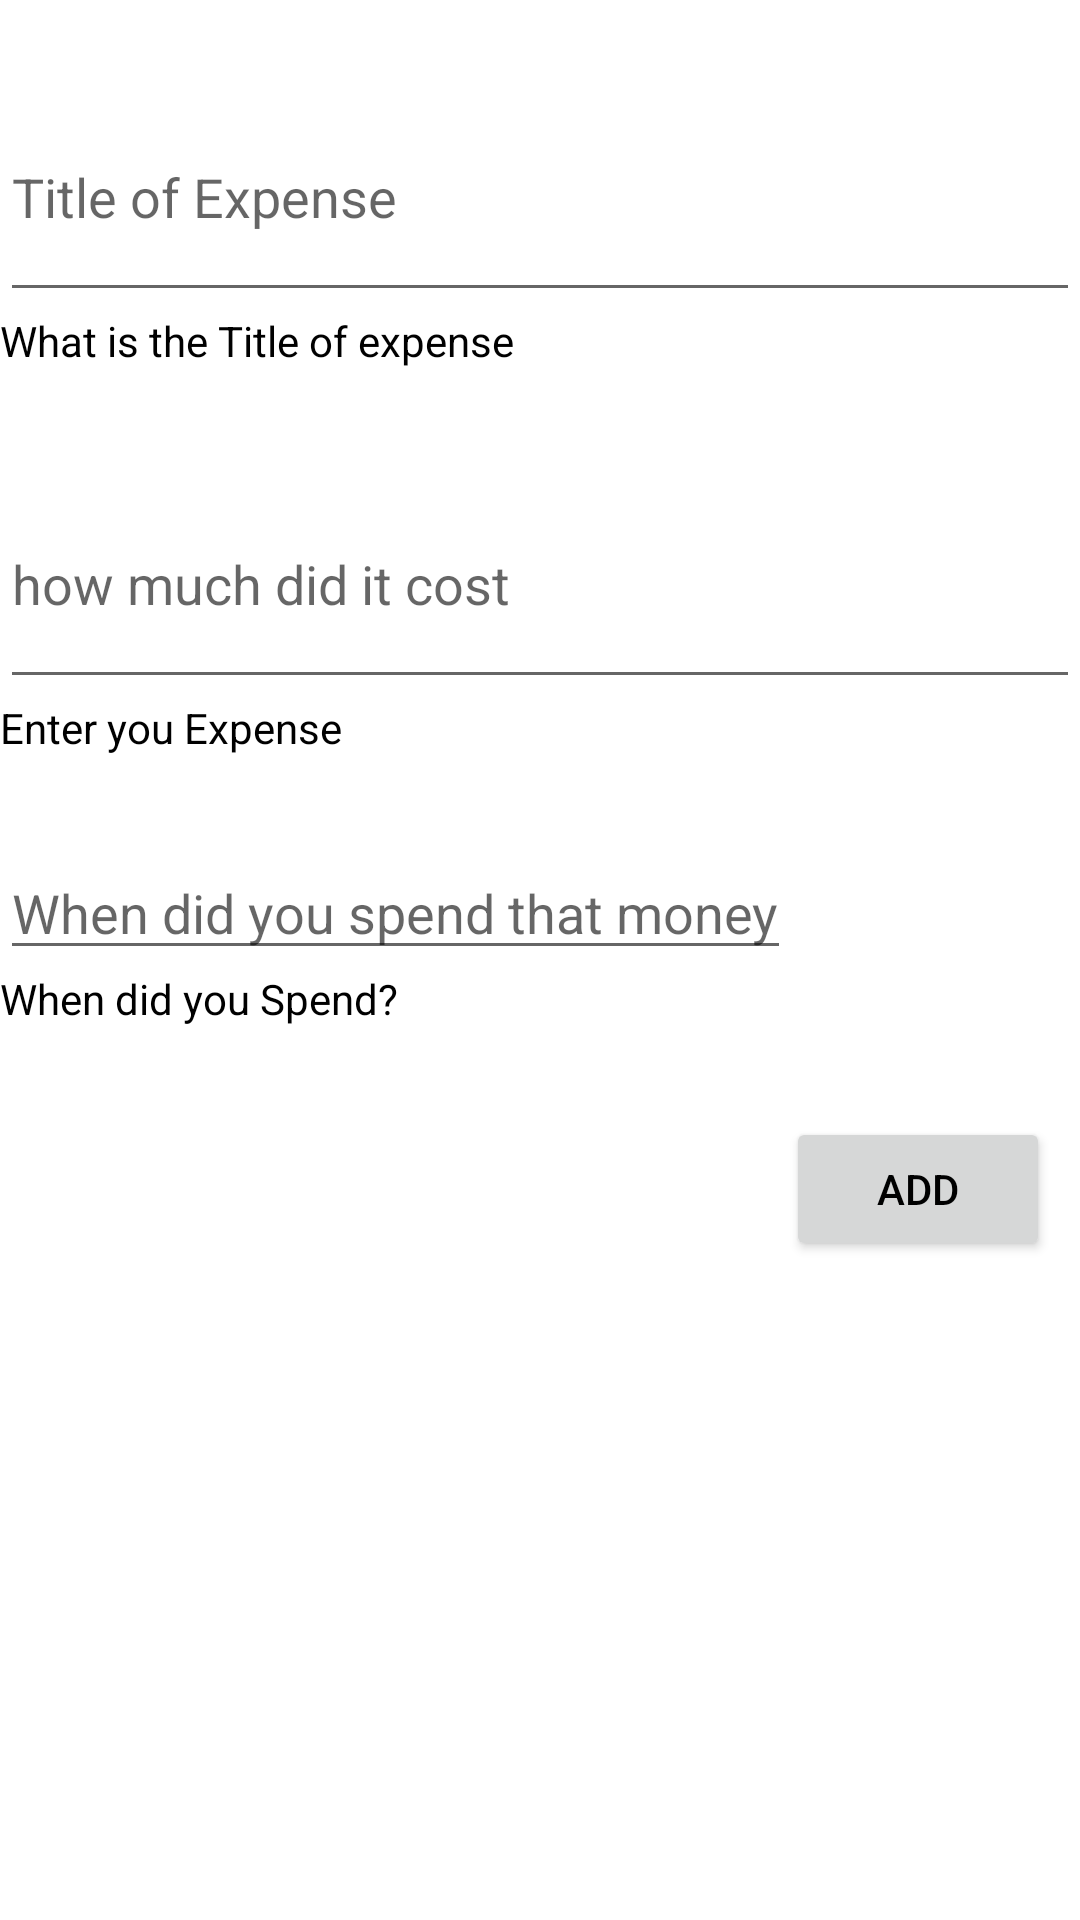

Reconstruct the res/layout file that produces this screen, plus the resources it refers to.
<!-- AndroidManifest.xml: application theme Theme.ExpenseTracker -->
<!-- res/layout/fragment_add_edit.xml -->
<?xml version="1.0" encoding="utf-8"?>
<androidx.constraintlayout.widget.ConstraintLayout
    xmlns:android="http://schemas.android.com/apk/res/android"
    xmlns:app="http://schemas.android.com/apk/res-auto"
    xmlns:tools="http://schemas.android.com/tools"
    android:layout_width="match_parent"
    android:layout_height="match_parent"
    tools:context=".AddEdit"
    android:layout_margin="8dp">

    <EditText
        android:id="@+id/edit_titile"
        android:layout_width="match_parent"
        android:layout_height="80dp"
        android:layout_marginTop="24dp"
        android:hint="Title of Expense"
        app:layout_constraintStart_toStartOf="parent"
        app:layout_constraintTop_toTopOf="parent"
        />
    <TextView
        android:id="@+id/title_hint"
        android:layout_width="wrap_content"
        android:layout_height="wrap_content"
        app:layout_constraintTop_toBottomOf="@+id/edit_titile"
        android:text="What is the Title of expense"
        />
    <EditText
        android:id="@+id/edit_expense"
        android:layout_width="match_parent"
        android:layout_height="80dp"
        app:layout_constraintTop_toBottomOf="@+id/title_hint"
        android:hint="how much did it cost"
        android:layout_marginTop="30dp"
        />
    <TextView
        android:id="@+id/expense_hint"
        android:layout_width="wrap_content"
        android:layout_height="wrap_content"
        app:layout_constraintTop_toBottomOf="@+id/edit_expense"
        android:text="Enter you Expense"
        />
    <EditText
        android:id="@+id/edit_when"
        android:layout_width="wrap_content"
        android:layout_height="wrap_content"
        app:layout_constraintTop_toBottomOf="@+id/expense_hint"
        android:hint="When did you spend that money"
        android:layout_marginTop="30dp"
        />
    <TextView
        android:id="@+id/when_hint"
        android:layout_width="wrap_content"
        android:layout_height="wrap_content"
        app:layout_constraintTop_toBottomOf="@id/edit_when"
        android:text="When did you Spend?"
        />

    <Button
        android:id="@+id/edit_done"
        android:layout_width="wrap_content"
        android:layout_height="wrap_content"
        android:text="ADD"
        app:layout_constraintTop_toBottomOf="@id/when_hint"
        app:layout_constraintRight_toRightOf="parent"
        android:layout_marginTop="30dp"
        android:layout_marginRight="10dp"
        />

</androidx.constraintlayout.widget.ConstraintLayout>
<!-- resources referenced by this layout -->
<resources>
  <style name="Theme.ExpenseTracker" parent="Theme.MaterialComponents.DayNight.DarkActionBar">
          
          <item name="colorPrimary">@color/purple_500</item>
          <item name="colorPrimaryVariant">@color/purple_700</item>
          <item name="colorOnPrimary">@color/white</item>
          
          <item name="colorSecondary">@color/teal_200</item>
          <item name="colorSecondaryVariant">@color/teal_700</item>
          <item name="colorOnSecondary">@color/black</item>
          
          <item name="android:statusBarColor" tools:targetApi="l">?attr/colorPrimaryVariant</item>
          
          <item name="android:textColor">@color/black</item>
      </style>
  <color name="purple_500">#FF6200EE</color>
  <color name="purple_700">#FF3700B3</color>
  <color name="white">#FFFFFFFF</color>
  <color name="teal_200">#FF03DAC5</color>
  <color name="teal_700">#FF018786</color>
  <color name="black">#FF000000</color>
</resources>
